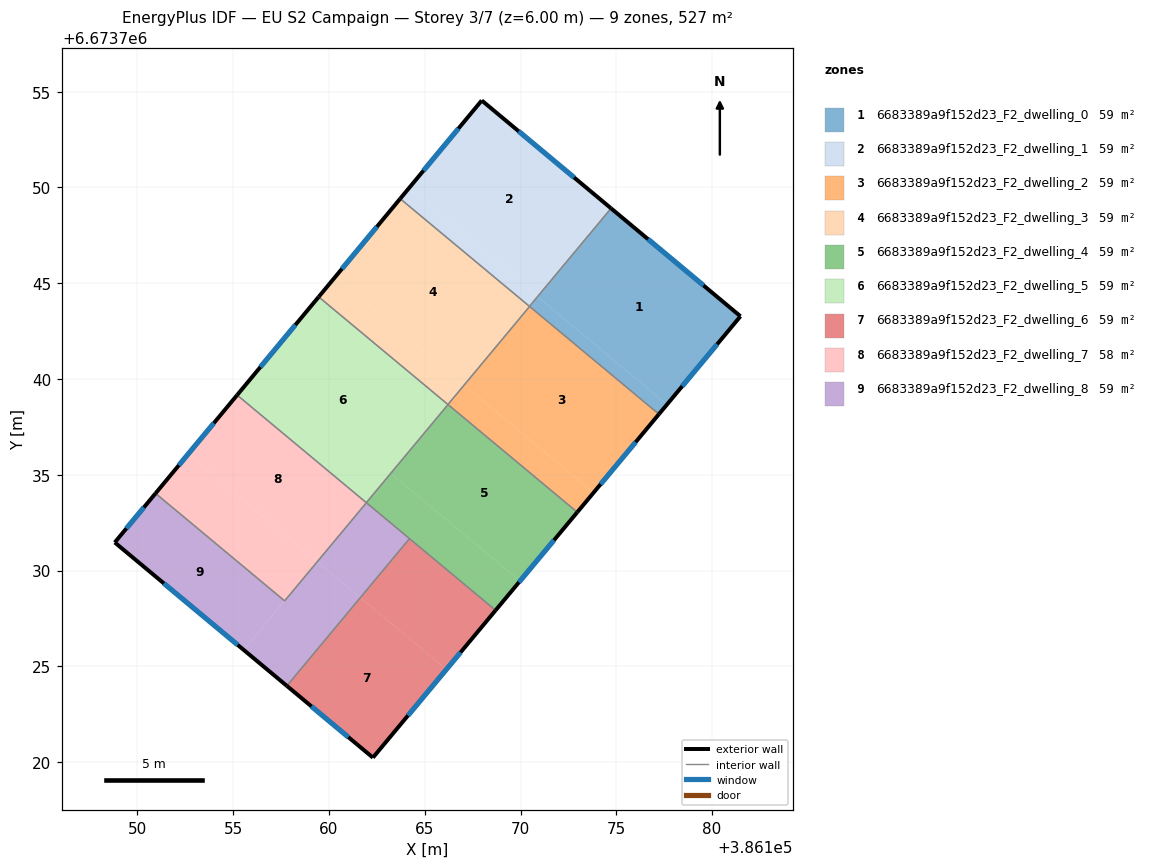
=== STOREY PLAN SPEC (per zone: floor XY polygon, exterior-wall plan segments, windows/doors) ===
zone 1: 6683389a9f152d23_F2_dwelling_0  (58.5 m²)
  floor: (386181.48, 6673743.28) (386177.64, 6673738.67) (386170.90, 6673744.29) (386174.73, 6673748.90)
  floor: (386174.73, 6673748.90) (386170.91, 6673744.30) (386170.90, 6673744.31) (386174.72, 6673748.91)
  floor: (386177.64, 6673738.67) (386177.22, 6673738.17) (386170.47, 6673743.79) (386170.90, 6673744.29)
  exterior wall: (386181.48, 6673743.28) – (386174.72, 6673748.91)  [8.8 m]
    window: (386179.55, 6673744.89) – (386176.65, 6673747.30)  [4.8 m²]
  exterior wall: (386177.22, 6673738.17) – (386181.48, 6673743.28)  [6.7 m]
    window: (386178.44, 6673739.63) – (386180.26, 6673741.82)  [3.7 m²]
  interior walls: 2
zone 2: 6683389a9f152d23_F2_dwelling_1  (58.5 m²)
  floor: (386174.72, 6673748.91) (386170.90, 6673744.31) (386164.15, 6673749.93) (386167.97, 6673754.54)
  floor: (386170.90, 6673744.31) (386170.47, 6673743.79) (386163.72, 6673749.41) (386164.15, 6673749.93)
  exterior wall: (386167.97, 6673754.54) – (386163.72, 6673749.41)  [6.7 m]
    window: (386166.76, 6673753.08) – (386164.93, 6673750.88)  [3.7 m²]
  exterior wall: (386174.72, 6673748.91) – (386167.97, 6673754.54)  [8.8 m]
    window: (386172.80, 6673750.52) – (386169.90, 6673752.93)  [4.8 m²]
  interior walls: 2
zone 3: 6683389a9f152d23_F2_dwelling_2  (58.5 m²)
  floor: (386177.22, 6673738.17) (386173.81, 6673734.06) (386167.06, 6673739.68) (386170.47, 6673743.79)
  floor: (386173.81, 6673734.06) (386172.96, 6673733.05) (386166.21, 6673738.67) (386167.06, 6673739.68)
  exterior wall: (386172.96, 6673733.05) – (386177.22, 6673738.17)  [6.7 m]
    window: (386174.18, 6673734.51) – (386176.01, 6673736.70)  [3.7 m²]
  interior walls: 3
zone 4: 6683389a9f152d23_F2_dwelling_3  (58.5 m²)
  floor: (386170.47, 6673743.79) (386167.07, 6673739.70) (386160.32, 6673745.32) (386163.72, 6673749.41)
  floor: (386167.07, 6673739.70) (386166.21, 6673738.67) (386159.46, 6673744.29) (386160.32, 6673745.32)
  exterior wall: (386163.72, 6673749.41) – (386159.46, 6673744.29)  [6.7 m]
    window: (386162.50, 6673747.95) – (386160.68, 6673745.75)  [3.7 m²]
  interior walls: 3
zone 5: 6683389a9f152d23_F2_dwelling_4  (58.5 m²)
  floor: (386172.96, 6673733.05) (386169.97, 6673729.45) (386163.22, 6673735.07) (386166.21, 6673738.67)
  floor: (386169.97, 6673729.45) (386168.70, 6673727.93) (386161.95, 6673733.54) (386163.22, 6673735.07)
  exterior wall: (386168.70, 6673727.92) – (386172.96, 6673733.05)  [6.7 m]
    window: (386169.92, 6673729.39) – (386171.74, 6673731.58)  [3.7 m²]
  interior walls: 4
zone 6: 6683389a9f152d23_F2_dwelling_5  (58.5 m²)
  floor: (386166.21, 6673738.67) (386161.95, 6673733.54) (386155.20, 6673739.16) (386159.46, 6673744.29)
  exterior wall: (386159.46, 6673744.29) – (386155.20, 6673739.16)  [6.7 m]
    window: (386158.24, 6673742.82) – (386156.42, 6673740.63)  [3.7 m²]
  interior walls: 3
zone 7: 6683389a9f152d23_F2_dwelling_6  (58.5 m²)
  floor: (386166.13, 6673724.84) (386162.29, 6673720.24) (386157.80, 6673723.98) (386161.64, 6673728.59)
  floor: (386168.70, 6673727.93) (386166.13, 6673724.84) (386161.64, 6673728.59) (386164.20, 6673731.67)
  exterior wall: (386157.80, 6673723.98) – (386162.29, 6673720.24)  [5.8 m]
    window: (386159.08, 6673722.91) – (386161.01, 6673721.30)  [3.2 m²]
  exterior wall: (386162.29, 6673720.24) – (386168.70, 6673727.92)  [10.0 m]
    window: (386164.12, 6673722.43) – (386166.87, 6673725.73)  [5.5 m²]
  interior walls: 2
zone 8: 6683389a9f152d23_F2_dwelling_7  (58.5 m²)
  floor: (386161.95, 6673733.55) (386159.39, 6673730.48) (386152.65, 6673736.09) (386155.20, 6673739.16)
  floor: (386159.39, 6673730.48) (386157.68, 6673728.42) (386150.94, 6673734.03) (386152.65, 6673736.09)
  exterior wall: (386155.20, 6673739.16) – (386150.94, 6673734.03)  [6.7 m]
    window: (386153.99, 6673737.70) – (386152.16, 6673735.50)  [3.7 m²]
  interior walls: 3
zone 9: 6683389a9f152d23_F2_dwelling_8  (58.5 m²)
  floor: (386157.68, 6673728.42) (386155.55, 6673725.86) (386148.82, 6673731.47) (386150.94, 6673734.03)
  floor: (386161.64, 6673728.59) (386157.80, 6673723.98) (386155.55, 6673725.86) (386159.38, 6673730.46)
  floor: (386164.20, 6673731.67) (386161.64, 6673728.59) (386159.38, 6673730.46) (386161.95, 6673733.54)
  exterior wall: (386148.82, 6673731.47) – (386157.80, 6673723.98)  [11.7 m]
    window: (386151.38, 6673729.33) – (386155.23, 6673726.12)  [6.4 m²]
  exterior wall: (386150.94, 6673734.03) – (386148.82, 6673731.47)  [3.3 m]
    window: (386150.34, 6673733.30) – (386149.42, 6673732.20)  [1.8 m²]
  interior walls: 4

=== DERIVED (storey summary) ===
Building: EU S2 Campaign
Storey: 3 of 7  (floor level z = 6.00 m)
Storey gross floor area: 526.7 m²
Zones on this storey: 9
  - 6683389a9f152d23_F2_dwelling_0: floor 58.5 m²; exterior wall 15.4 m (46.3 m²); 2 window(s) 8.5 m²; WWR 18.4%
  - 6683389a9f152d23_F2_dwelling_1: floor 58.5 m²; exterior wall 15.5 m (46.4 m²); 2 window(s) 8.5 m²; WWR 18.4%
  - 6683389a9f152d23_F2_dwelling_2: floor 58.5 m²; exterior wall 6.7 m (20.0 m²); 1 window(s) 3.7 m²; WWR 18.4%
  - 6683389a9f152d23_F2_dwelling_3: floor 58.5 m²; exterior wall 6.7 m (20.0 m²); 1 window(s) 3.7 m²; WWR 18.4%
  - 6683389a9f152d23_F2_dwelling_4: floor 58.5 m²; exterior wall 6.7 m (20.0 m²); 1 window(s) 3.7 m²; WWR 18.4%
  - 6683389a9f152d23_F2_dwelling_5: floor 58.5 m²; exterior wall 6.7 m (20.0 m²); 1 window(s) 3.7 m²; WWR 18.4%
  - 6683389a9f152d23_F2_dwelling_6: floor 58.5 m²; exterior wall 15.9 m (47.6 m²); 2 window(s) 8.7 m²; WWR 18.4%
  - 6683389a9f152d23_F2_dwelling_7: floor 58.5 m²; exterior wall 6.7 m (20.0 m²); 1 window(s) 3.7 m²; WWR 18.4%
  - 6683389a9f152d23_F2_dwelling_8: floor 58.5 m²; exterior wall 15.0 m (45.1 m²); 2 window(s) 8.3 m²; WWR 18.4%
Zone adjacency (shared interzone walls):
  - 6683389a9f152d23_F2_dwelling_0 ↔ 6683389a9f152d23_F2_dwelling_1
  - 6683389a9f152d23_F2_dwelling_0 ↔ 6683389a9f152d23_F2_dwelling_2
  - 6683389a9f152d23_F2_dwelling_1 ↔ 6683389a9f152d23_F2_dwelling_3
  - 6683389a9f152d23_F2_dwelling_2 ↔ 6683389a9f152d23_F2_dwelling_3
  - 6683389a9f152d23_F2_dwelling_2 ↔ 6683389a9f152d23_F2_dwelling_4
  - 6683389a9f152d23_F2_dwelling_3 ↔ 6683389a9f152d23_F2_dwelling_5
  - 6683389a9f152d23_F2_dwelling_4 ↔ 6683389a9f152d23_F2_dwelling_5
  - 6683389a9f152d23_F2_dwelling_4 ↔ 6683389a9f152d23_F2_dwelling_6
  - 6683389a9f152d23_F2_dwelling_4 ↔ 6683389a9f152d23_F2_dwelling_8
  - 6683389a9f152d23_F2_dwelling_5 ↔ 6683389a9f152d23_F2_dwelling_7
  - 6683389a9f152d23_F2_dwelling_6 ↔ 6683389a9f152d23_F2_dwelling_8
  - 6683389a9f152d23_F2_dwelling_7 ↔ 6683389a9f152d23_F2_dwelling_8